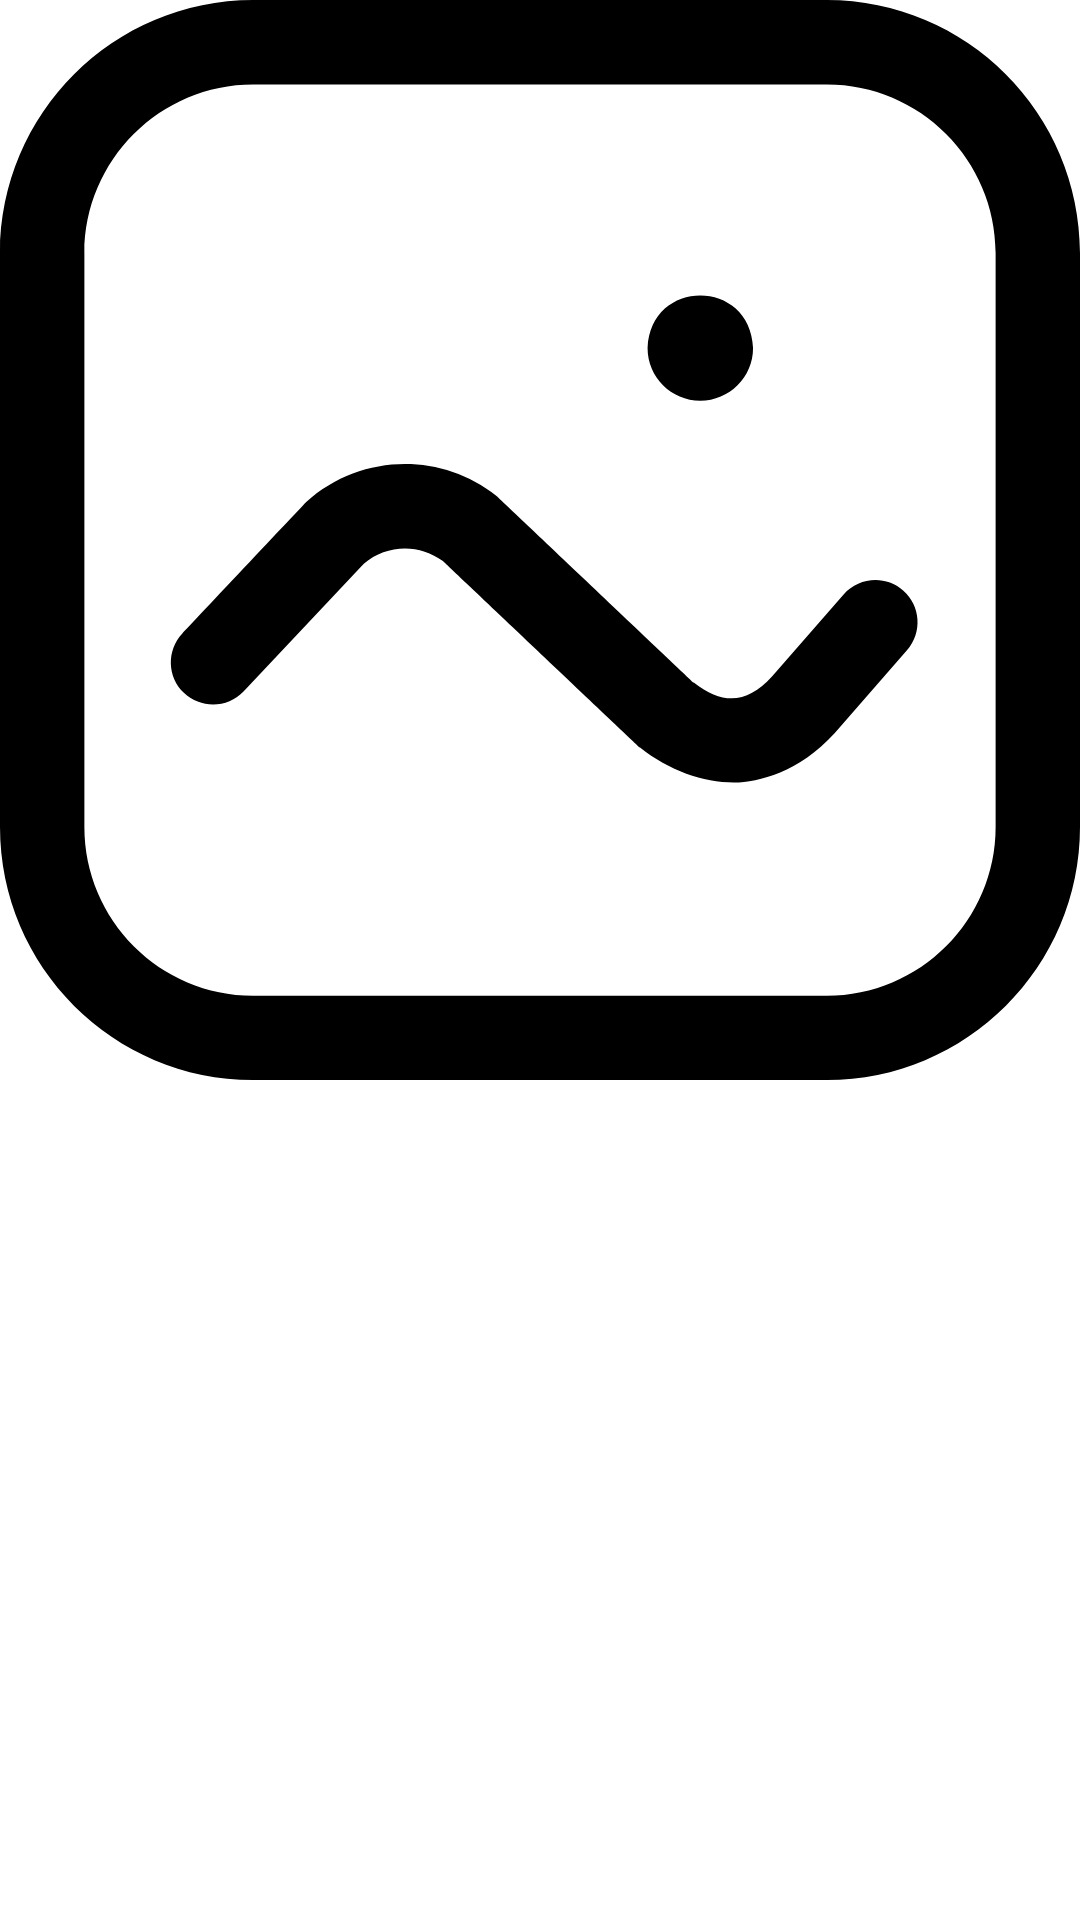

Here is an Android app screen rendered from its layout file. Give the layout XML and the strings, colors and styles it references.
<!-- AndroidManifest.xml: fallback theme Theme.MaterialComponents.DayNight.NoActionBar -->
<!-- res/layout/root_adapter_file_grid.xml -->
<?xml version="1.0" encoding="utf-8"?>
<com.google.android.material.card.MaterialCardView xmlns:android="http://schemas.android.com/apk/res/android"
    xmlns:app="http://schemas.android.com/apk/res-auto"
    android:layout_width="match_parent"
    android:layout_height="wrap_content"
    android:id="@+id/cv_adapter_file_root"
    app:cardBackgroundColor="?attr/white"
    app:rippleColor="?attr/green"
    android:layoutDirection="ltr"
    app:cardElevation="0dp"
    app:cardCornerRadius="10dp"
    android:layout_marginLeft="5dp"
    android:layout_marginTop="5dp"
    android:layout_marginRight="5dp"
    android:layout_marginBottom="5dp">

    <androidx.constraintlayout.widget.ConstraintLayout
        android:layout_width="match_parent"
        android:layout_height="wrap_content">

        <com.google.android.material.imageview.ShapeableImageView
            android:id="@+id/iv_adapter_file_root_limit"
            android:layout_width="0dp"
            android:layout_height="0dp"
            android:scaleType="fitXY"
            app:cornerRadius="20dp"
            android:visibility="visible"
            android:background="?attr/white"
            app:tint="?attr/gray"
            android:layout_margin="@dimen/_20sdp"
            app:srcCompat="@drawable/ic_gallery"
            app:layout_constraintDimensionRatio="H,1:1"
            app:layout_constraintLeft_toLeftOf="parent"
            app:layout_constraintRight_toRightOf="parent"
            app:layout_constraintTop_toTopOf="parent" />

        <com.google.android.material.imageview.ShapeableImageView
            android:id="@+id/iv_adapter_file_root"
            android:layout_width="0dp"
            android:layout_height="0dp"
            android:scaleType="fitXY"
            app:layout_constraintDimensionRatio="H,1:1"
            app:layout_constraintLeft_toLeftOf="parent"
            app:layout_constraintRight_toRightOf="parent"
            app:layout_constraintTop_toTopOf="parent" />

    </androidx.constraintlayout.widget.ConstraintLayout>











































</com.google.android.material.card.MaterialCardView>
<!-- resources referenced by this layout -->
<resources>
  <!-- drawable ic_gallery (drawable) -->
  <vector xmlns:android="http://schemas.android.com/apk/res/android"
      android:width="512dp"
      android:height="512dp"
      android:viewportWidth="512"
      android:viewportHeight="512">
    <path
        android:fillColor="#FF000000"
        android:pathData="m392,512h-272c-66.168,0 -120,-53.832 -120,-120v-272c0,-66.168 53.832,-120 120,-120h272c66.168,0 120,53.832 120,120v272c0,66.168 -53.832,120 -120,120zM120,40c-44.112,0 -80,35.888 -80,80v272c0,44.112 35.888,80 80,80h272c44.112,0 80,-35.888 80,-80v-272c0,-44.112 -35.888,-80 -80,-80zM332,190c13.807,0 25,-11.193 25,-25 -1.317,-33.162 -48.688,-33.153 -50,0 0,13.807 11.193,25 25,25zM428.152,279.933c-8.32,-7.262 -20.955,-6.407 -28.22,1.916l-33.843,38.772c-11.891,12.933 -23.062,13.823 -37.206,2.927 0,0 -93.011,-88.083 -93.478,-88.453 -26.838,-21.226 -64.787,-20.025 -90.231,2.858 -0.414,0.372 -58.742,62.344 -58.742,62.344 -7.568,8.045 -7.182,20.703 0.863,28.271 8.047,7.569 20.704,7.181 28.271,-0.864l56.905,-60.492c10.698,-9.17 26.233,-9.672 37.501,-1.22 0,0 92.974,88.048 93.44,88.417 13.856,10.956 29.82,16.591 44.588,16.591 11.863,-0.389 30.565,-4.719 47.77,-23.562 0.101,-0.11 0.2,-0.221 0.298,-0.333l34,-38.952c7.263,-8.322 6.406,-20.957 -1.916,-28.22z"/>
  </vector>
</resources>
